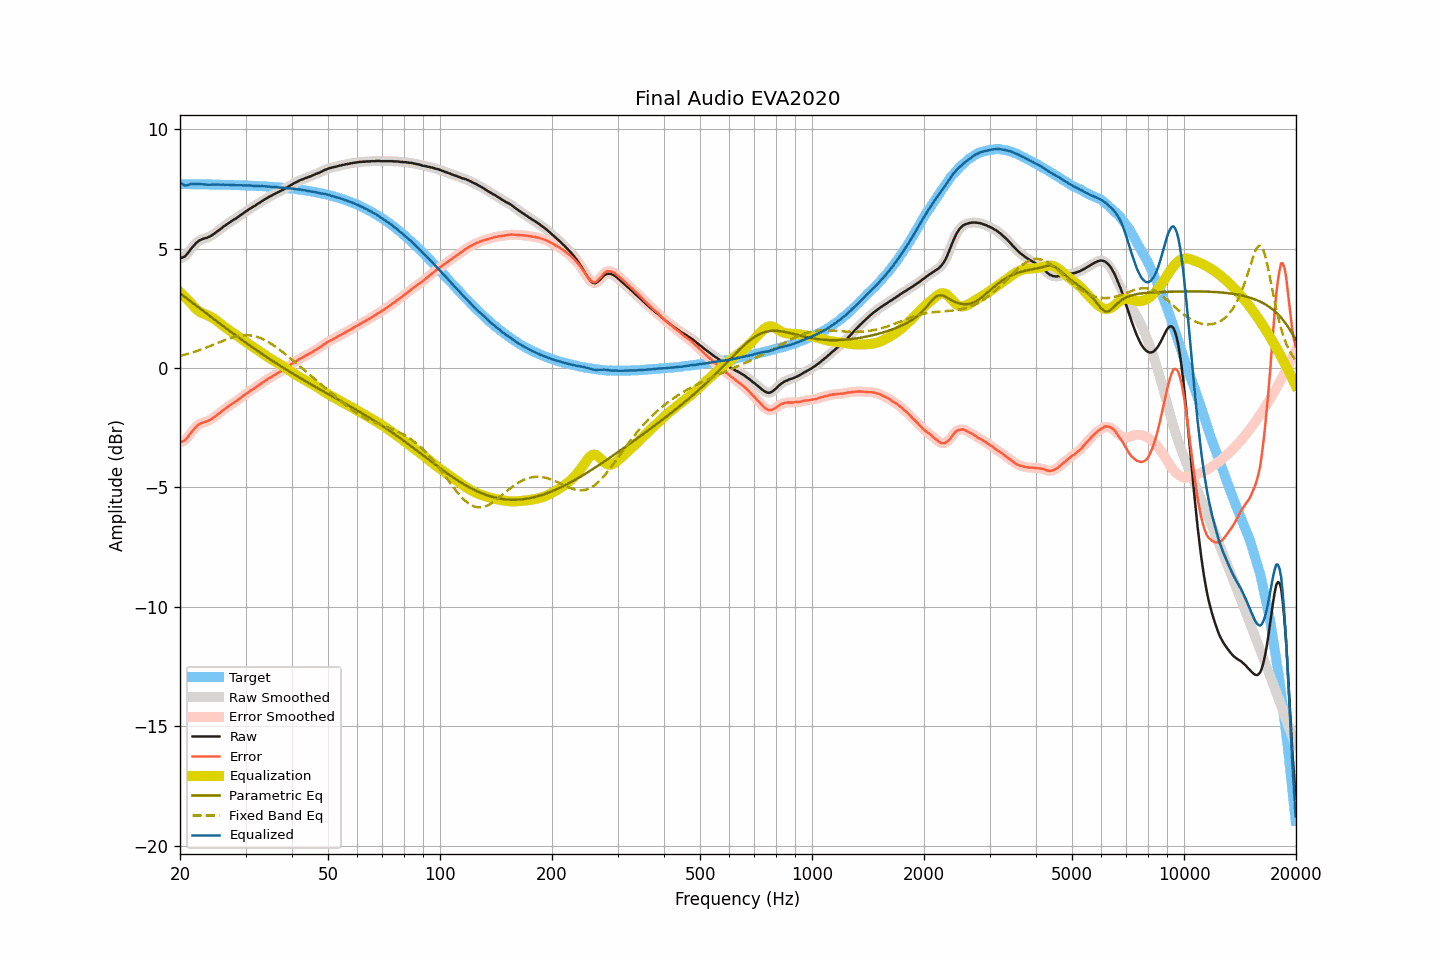

Values plotted in this chart, from the file beside it:
frequency, raw, smoothed, error, error_smoothed, equalization, parametric_eq, fixed_band_eq, equalized_raw, equalized_smoothed, target
20.00, 4.58, 4.59, -3.12, -3.11, 3.18, 3.13, 0.51, 7.76, 7.77, 7.70
20.20, 4.61, 4.60, -3.09, -3.10, 3.11, 3.08, 0.53, 7.72, 7.71, 7.70
20.40, 4.64, 4.64, -3.06, -3.07, 3.04, 3.03, 0.54, 7.68, 7.68, 7.70
20.61, 4.67, 4.68, -3.03, -3.02, 2.97, 2.98, 0.56, 7.65, 7.66, 7.70
20.81, 4.74, 4.74, -2.96, -2.96, 2.91, 2.93, 0.58, 7.65, 7.65, 7.70
21.02, 4.82, 4.82, -2.88, -2.88, 2.84, 2.87, 0.60, 7.66, 7.66, 7.70
21.23, 4.91, 4.91, -2.79, -2.79, 2.77, 2.82, 0.62, 7.68, 7.68, 7.70
21.44, 5.00, 5.00, -2.69, -2.70, 2.70, 2.77, 0.64, 7.71, 7.70, 7.70
21.66, 5.08, 5.08, -2.62, -2.61, 2.62, 2.72, 0.66, 7.70, 7.71, 7.70
21.87, 5.16, 5.16, -2.53, -2.53, 2.54, 2.67, 0.68, 7.71, 7.71, 7.70
22.09, 5.23, 5.23, -2.46, -2.46, 2.47, 2.62, 0.70, 7.71, 7.71, 7.70
22.31, 5.29, 5.29, -2.40, -2.40, 2.41, 2.56, 0.73, 7.71, 7.71, 7.69
22.54, 5.34, 5.34, -2.35, -2.35, 2.37, 2.51, 0.75, 7.71, 7.70, 7.69
22.76, 5.37, 5.37, -2.32, -2.32, 2.33, 2.46, 0.77, 7.70, 7.70, 7.69
22.99, 5.40, 5.40, -2.29, -2.29, 2.29, 2.41, 0.80, 7.70, 7.70, 7.69
23.22, 5.42, 5.42, -2.27, -2.27, 2.27, 2.36, 0.82, 7.69, 7.69, 7.69
23.45, 5.44, 5.44, -2.25, -2.25, 2.24, 2.31, 0.85, 7.68, 7.68, 7.69
23.69, 5.46, 5.46, -2.23, -2.23, 2.21, 2.26, 0.87, 7.68, 7.68, 7.69
23.92, 5.49, 5.49, -2.19, -2.20, 2.18, 2.20, 0.90, 7.68, 7.68, 7.69
24.16, 5.52, 5.53, -2.16, -2.16, 2.15, 2.15, 0.93, 7.67, 7.68, 7.69
24.40, 5.57, 5.57, -2.11, -2.12, 2.11, 2.10, 0.95, 7.69, 7.68, 7.68
24.65, 5.61, 5.61, -2.07, -2.07, 2.07, 2.05, 0.98, 7.68, 7.68, 7.68
24.89, 5.66, 5.66, -2.02, -2.02, 2.02, 2.00, 1.01, 7.68, 7.68, 7.68
25.14, 5.71, 5.71, -1.97, -1.97, 1.97, 1.95, 1.04, 7.68, 7.68, 7.68
25.39, 5.76, 5.76, -1.92, -1.92, 1.92, 1.90, 1.06, 7.68, 7.68, 7.68
25.65, 5.81, 5.81, -1.87, -1.86, 1.87, 1.85, 1.09, 7.68, 7.68, 7.68
25.91, 5.86, 5.86, -1.82, -1.81, 1.81, 1.80, 1.12, 7.67, 7.68, 7.68
26.16, 5.92, 5.92, -1.75, -1.76, 1.76, 1.75, 1.14, 7.68, 7.68, 7.68
26.43, 5.96, 5.97, -1.71, -1.71, 1.71, 1.70, 1.17, 7.67, 7.68, 7.67
26.69, 6.01, 6.01, -1.66, -1.66, 1.66, 1.65, 1.20, 7.67, 7.67, 7.67
26.96, 6.06, 6.06, -1.61, -1.61, 1.61, 1.60, 1.22, 7.67, 7.67, 7.67
27.23, 6.10, 6.11, -1.57, -1.56, 1.57, 1.55, 1.24, 7.67, 7.67, 7.67
27.50, 6.15, 6.15, -1.51, -1.52, 1.52, 1.50, 1.27, 7.67, 7.67, 7.67
27.77, 6.19, 6.19, -1.47, -1.47, 1.47, 1.45, 1.29, 7.67, 7.66, 7.66
28.05, 6.23, 6.23, -1.43, -1.43, 1.43, 1.40, 1.31, 7.66, 7.66, 7.66
28.33, 6.27, 6.28, -1.39, -1.39, 1.38, 1.35, 1.32, 7.65, 7.66, 7.66
28.62, 6.32, 6.32, -1.34, -1.34, 1.33, 1.30, 1.34, 7.65, 7.66, 7.66
28.90, 6.37, 6.37, -1.28, -1.28, 1.28, 1.25, 1.35, 7.66, 7.66, 7.66
29.19, 6.42, 6.42, -1.23, -1.23, 1.24, 1.20, 1.36, 7.66, 7.65, 7.65
29.48, 6.46, 6.47, -1.19, -1.18, 1.19, 1.16, 1.37, 7.65, 7.65, 7.65
29.78, 6.51, 6.51, -1.14, -1.14, 1.14, 1.11, 1.37, 7.65, 7.65, 7.65
30.08, 6.56, 6.56, -1.08, -1.09, 1.09, 1.06, 1.38, 7.65, 7.65, 7.65
30.38, 6.60, 6.61, -1.04, -1.04, 1.04, 1.01, 1.38, 7.64, 7.65, 7.64
30.68, 6.65, 6.65, -0.99, -0.99, 0.99, 0.97, 1.37, 7.65, 7.64, 7.64
30.99, 6.69, 6.69, -0.95, -0.95, 0.95, 0.92, 1.36, 7.64, 7.64, 7.64
31.30, 6.73, 6.73, -0.90, -0.90, 0.90, 0.87, 1.35, 7.63, 7.63, 7.63
31.61, 6.77, 6.77, -0.86, -0.86, 0.86, 0.82, 1.34, 7.63, 7.63, 7.63
31.93, 6.81, 6.82, -0.82, -0.81, 0.81, 0.78, 1.32, 7.62, 7.63, 7.63
32.24, 6.86, 6.86, -0.76, -0.77, 0.76, 0.73, 1.31, 7.63, 7.62, 7.62
32.57, 6.90, 6.90, -0.72, -0.72, 0.72, 0.68, 1.28, 7.62, 7.62, 7.62
32.89, 6.94, 6.95, -0.67, -0.67, 0.67, 0.64, 1.26, 7.61, 7.62, 7.62
33.22, 6.99, 6.99, -0.62, -0.62, 0.62, 0.59, 1.23, 7.62, 7.61, 7.61
33.55, 7.03, 7.03, -0.58, -0.58, 0.58, 0.55, 1.20, 7.61, 7.61, 7.61
33.89, 7.07, 7.07, -0.53, -0.53, 0.53, 0.50, 1.16, 7.61, 7.61, 7.61
34.23, 7.11, 7.11, -0.49, -0.49, 0.49, 0.46, 1.13, 7.60, 7.60, 7.60
34.57, 7.15, 7.15, -0.44, -0.45, 0.45, 0.41, 1.09, 7.60, 7.60, 7.60
34.92, 7.19, 7.19, -0.40, -0.40, 0.40, 0.37, 1.05, 7.60, 7.59, 7.59
35.27, 7.22, 7.22, -0.37, -0.36, 0.36, 0.32, 1.00, 7.58, 7.59, 7.59
35.62, 7.26, 7.26, -0.32, -0.32, 0.32, 0.28, 0.96, 7.58, 7.58, 7.58
35.97, 7.29, 7.30, -0.29, -0.28, 0.28, 0.24, 0.91, 7.58, 7.58, 7.58
... 635 more rows
